Run: headless pygame with SDL's dummy video driver; simulated clock (each Clock.tick advances the game by its frame time, no real sleeping); random seed 0; keys injected as events and as key.get_pressed() state; no mouse input.
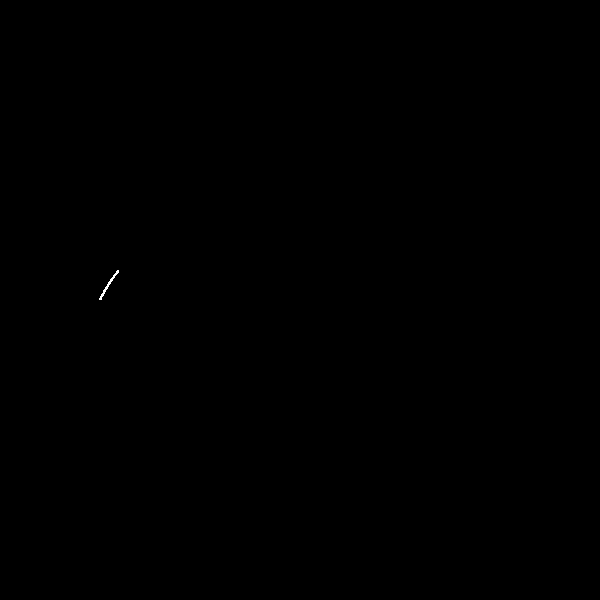
Frame 1 of 4 · flips 1–60 · no input
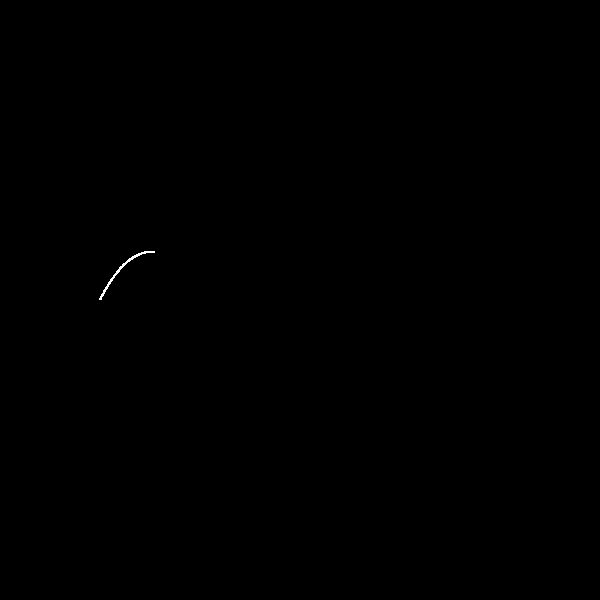
Frame 2 of 4 · flips 61–180 · tapped SPACE, RETURN · held RIGHT (→), D
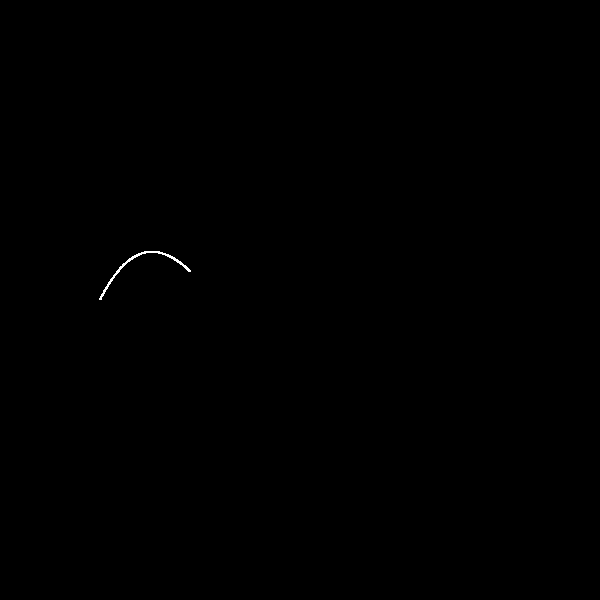
Frame 3 of 4 · flips 181–300 · held DOWN (↓), S
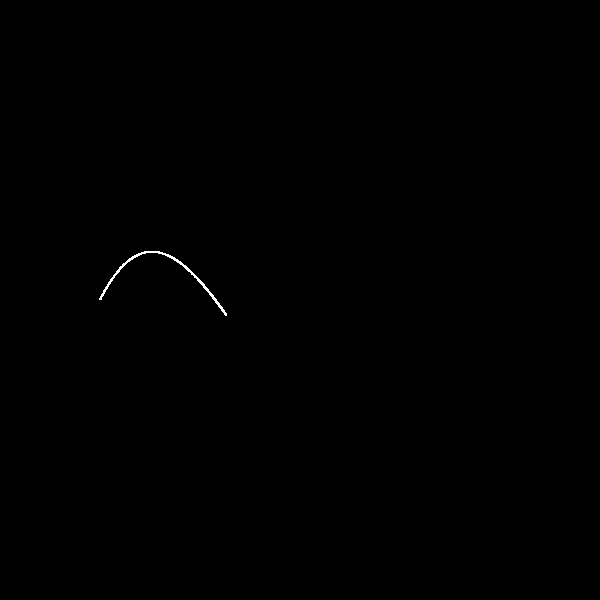
Frame 4 of 4 · flips 301–420 · held LEFT (←), A, UP (↑), W

The pygame program that drew these frames:

import pygame

# Inisialisasi Window untuk menggambar garis
pygame.init()
pygame.display.set_caption("Bezier Curve with 4 Control Point")
window = (600, 600)  # Mengatur ukuran window width:height 800:600
screen = pygame.display.set_mode(window)

x, y = 500.0, 500.0
width, height = 70, 70
SPEED = 0.001

# Mendeklarasi 4 titik kontrol p1, p2, p3, dan p4
# path_position = [(100, 300), (200, 100), (300, 600), (400, 300)]
path_position = [(100.0, 300.0), (200.0, 100.0),
                 (300.0, 600.0), (400.0, 300.0)]

# Deklarasi variabel untuk mengontrol kecepatan gambar garis
T = 0

# Deklarasi untuk looping while
RUNNING = True

while RUNNING:
    # Memberi background warna hitam dan delay
    screen.fill((0, 0, 0))
    pygame.time.delay(100)

    # Mengambil posisi untuk setiap titik p0, p1, p2, p3
    p0 = path_position[0]
    p1 = path_position[1]
    p2 = path_position[2]
    p3 = path_position[3]

    # Jika window ditutup, window pygame akan dihentikan
    for event in pygame.event.get():
        if event.type == pygame.QUIT:
            RUNNING = False

    # Melakukan looping formula bezier
    while T < 1:
        T += SPEED

        # Formula untuk membuat bezier curve
        # Mengambil nilai-nilai dari titik kontrol yang sudah dideklarasi diatas
        p0_x = pow((1 - T), 3) * p0[0]
        p0_y = pow((1 - T), 3) * p0[1]

        p1_x = 3 * pow((1 - T), 2) * T * p1[0]
        p1_y = 3 * pow((1 - T), 2) * T * p1[1]

        p2_x = 3 * (1 - T) * pow(T, 2) * p2[0]
        p2_y = 3 * (1 - T) * pow(T, 2) * p2[1]

        p3_x = pow(T, 3) * p3[0]
        p3_y = pow(T, 3) * p3[0]

        # Total jarak dari seluruh garis
        line = ((p0_x + p1_x + p2_x + p3_x), (p0_y + p1_y + p2_y + p3_y))
        x, y = line

        # Menampilkan garis
        # (255, 255, 255) sebagai warna garis yaitu putih
        # (round(x), round(y)) sebagai posisi pixel yang digambar
        pygame.draw.circle(screen, (255, 255, 255), (round(x), round(y)), 1)

        # Update window untuk tiap pixel
        pygame.display.update()

pygame.quit()
